Run: headless pygame with SDL's dummy video driver; simulated clock (each Clock.tick advances the game by its frame time, no real sleeping); random seed 0; keys injected as events and as key.get_pressed() state; no mouse input.
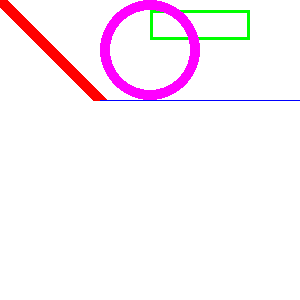
Frame 1 of 4 · flips 1–60 · no input
Frame 2 of 4 · flips 61–180 · tapped SPACE, RETURN · held RIGHT (→), D · screen unchanged from frame 1, image omitted
Frame 3 of 4 · flips 181–300 · held DOWN (↓), S · screen unchanged from frame 2, image omitted
Frame 4 of 4 · flips 301–420 · held LEFT (←), A, UP (↑), W · screen unchanged from frame 3, image omitted

The pygame program that drew these frames:

import pygame
import sys
import pygame.locals

pygame.init()

surface = pygame.display.set_mode( (300, 300) )


surface.fill( (255, 255, 255))

pygame.draw.line(surface, (255, 0, 0), (0, 0), (100,100), 15) # 두께 15
pygame.draw.line(surface, (0, 0, 255), (100, 100), (300,100)) # 두께 인자 생략시 1
pygame.draw.rect(surface, (0, 255, 0), (150, 10, 100, 30), 3)
pygame.draw.circle(surface, (255, 0, 255), (150, 50), 50, 10)

pygame.display.update()


while True:
	e = pygame.event.wait()
	if e.type == pygame.locals.QUIT:
		pygame.quit()
		sys.exit()
	
